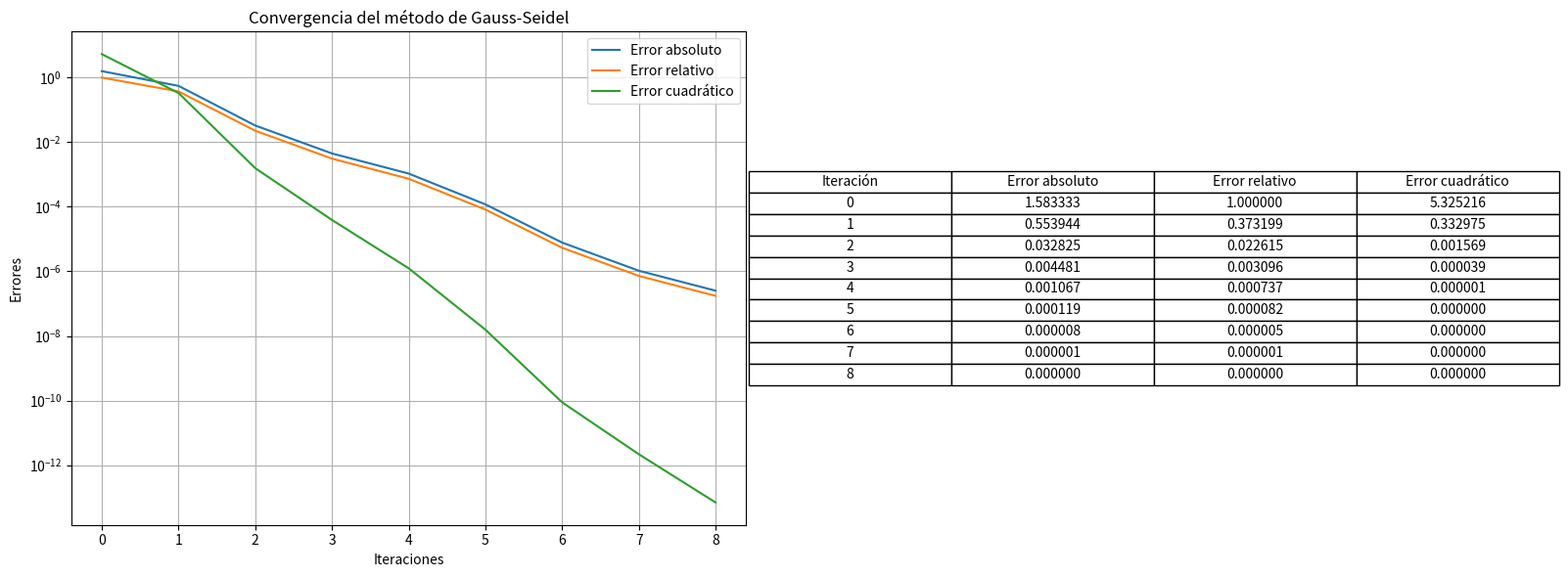

Write the Python code that produced this figure.
import numpy as np
import matplotlib.pyplot as plt
import csv

def gauss_seidel(A, b, tol=1e-6, max_iter=100):
    n = len(b)
    # Valor incial inicia en 0 por default
    x = np.zeros(n)
    x_prev = np.copy(x)
    errors = []
    
    for k in range(max_iter):
        for i in range(n):
            sum1 = sum(A[i][j] * x[j] for j in range(i))
            sum2 = sum(A[i][j] * x_prev[j] for j in range(i + 1, n))
            x[i] = (b[i] - sum1 - sum2) / A[i][i]
        
        abs_error = np.linalg.norm(x - x_prev, ord=np.inf)
        rel_error = abs_error / (np.linalg.norm(x, ord=np.inf) + 1e-10)
        quad_error = np.linalg.norm(x - x_prev) ** 2
        
        errors.append((k, abs_error, rel_error, quad_error))
        
        if abs_error < tol:
            break
        
        x_prev = np.copy(x)
    
    return x, errors

# Datos del problema
A = np.array([
    [10, 2, 3, 1],
    [2, 12, 2, 3],
    [3, 2, 15, 1],
    [1, 3, 1, 10]
])

b = np.array([15, 22, 18, 10])

# Llama a funcion de Gauss-Seidel
x_sol, errors = gauss_seidel(A, b)

# Guardar errores en CSV que es posible abrir y editar en MS-Excel
# para luego incluir en un documento
with open("errors.csv", "w", newline="") as f:
    writer = csv.writer(f)
    writer.writerow(["Iteración", "Error absoluto", "Error relativo", "Error cuadrático"])
    writer.writerows(errors)
    writer.writerow([])  # Salto de línea
    writer.writerow(["Solución aproximada"])
    for val in x_sol:
        writer.writerow([val])

# Graficar errores
iterations = [e[0] for e in errors]
abs_errors = [e[1] for e in errors]
rel_errors = [e[2] for e in errors]
quad_errors = [e[3] for e in errors]

fig, axs = plt.subplots(1, 2, figsize=(16, 6))

# Primera subgráfica: Convergencia de los errores
axs[0].plot(iterations, abs_errors, label="Error absoluto")
axs[0].plot(iterations, rel_errors, label="Error relativo")
axs[0].plot(iterations, quad_errors, label="Error cuadrático")
axs[0].set_yscale("log")
axs[0].set_xlabel("Iteraciones")
axs[0].set_ylabel("Errores")
axs[0].set_title("Convergencia del método de Gauss-Seidel")
axs[0].legend()
axs[0].grid()

# Segunda subgráfica: Iteraciones y errores
axs[1].axis('off')
table_data = [["Iteración", "Error absoluto", "Error relativo", "Error cuadrático"]]
table_data += [[str(e[0]), f"{e[1]:.6f}", f"{e[2]:.6f}", f"{e[3]:.6f}"] for e in errors]
table = axs[1].table(cellText=table_data, cellLoc='center', loc='center')
table.auto_set_font_size(False)
table.set_fontsize(10)
table.scale(1.2, 1.2)

# Guardar y mostrar la figura combinada
plt.tight_layout()
plt.savefig("convergencia_gauss_seidel.png")
plt.show()
